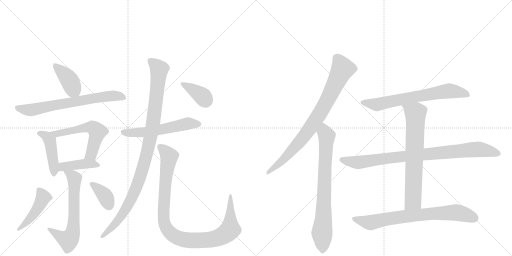
t = 0.00 s
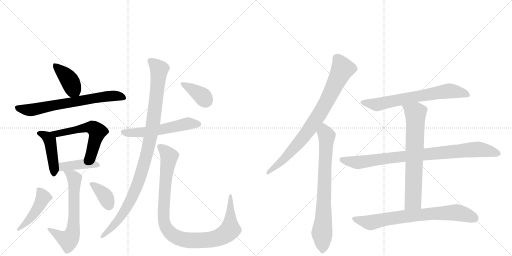
t = 2.79 s
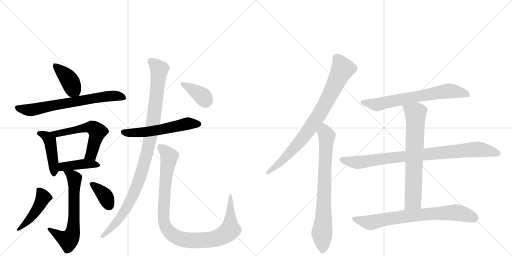
t = 5.58 s
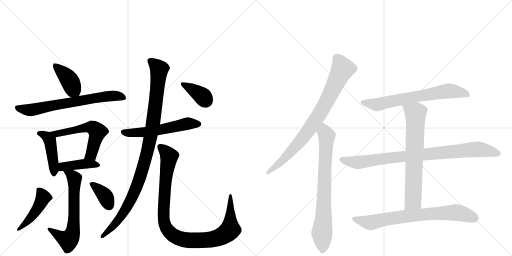
t = 8.37 s
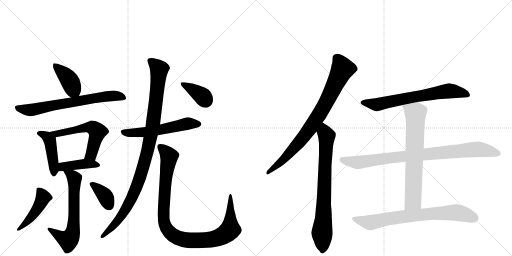
t = 11.15 s
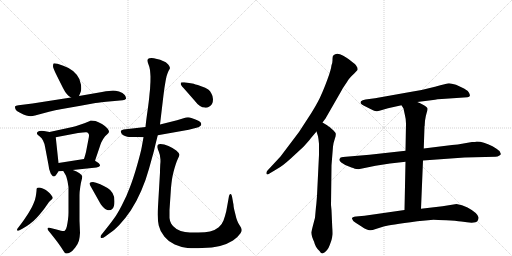
t = 13.94 s

The animated SVG that drew these frames (rendered in a browser with its animation timeline set to each time). Animation: 18 CSS @keyframes rules; one cycle of 13.94 s.

<svg version="1.1" viewBox="0 0 2048 1024" xmlns="http://www.w3.org/2000/svg">
  <g stroke="lightgray" stroke-dasharray="1,1" stroke-width="1" transform="scale(4, 4)">
    <line x1="0" y1="0" x2="256" y2="256"></line>
    <line x1="256" y1="0" x2="0" y2="256"></line>
    <line x1="128" y1="0" x2="128" y2="256"></line>
    <line x1="0" y1="128" x2="256" y2="128"></line>
    <line x1="256" y1="0" x2="512" y2="256"></line>
    <line x1="512" y1="0" x2="256" y2="256"></line>
    <line x1="384" y1="0" x2="384" y2="256"></line>
    <line x1="256" y1="128" x2="512" y2="128"></line>
  </g>
<g transform="scale(1, -1) translate(0, -850)">
   <style type="text/css">
    @keyframes keyframes0 {
      from {
       stroke: black;
       stroke-dashoffset: 405;
       stroke-width: 128;
       }
       57% {
       animation-timing-function: step-end;
       stroke: black;
       stroke-dashoffset: 0;
       stroke-width: 128;
       }
       to {
       stroke: black;
       stroke-width: 1024;
       }
       }
       #make-me-a-hanzi-animation-0 {
         animation: keyframes0 0.579590s both;
         animation-delay: 0.000000s;
         animation-timing-function: linear;
       }
    @keyframes keyframes1 {
      from {
       stroke: black;
       stroke-dashoffset: 694;
       stroke-width: 128;
       }
       69% {
       animation-timing-function: step-end;
       stroke: black;
       stroke-dashoffset: 0;
       stroke-width: 128;
       }
       to {
       stroke: black;
       stroke-width: 1024;
       }
       }
       #make-me-a-hanzi-animation-1 {
         animation: keyframes1 0.814779s both;
         animation-delay: 0.579590s;
         animation-timing-function: linear;
       }
    @keyframes keyframes2 {
      from {
       stroke: black;
       stroke-dashoffset: 443;
       stroke-width: 128;
       }
       59% {
       animation-timing-function: step-end;
       stroke: black;
       stroke-dashoffset: 0;
       stroke-width: 128;
       }
       to {
       stroke: black;
       stroke-width: 1024;
       }
       }
       #make-me-a-hanzi-animation-2 {
         animation: keyframes2 0.610514s both;
         animation-delay: 1.394368s;
         animation-timing-function: linear;
       }
    @keyframes keyframes3 {
      from {
       stroke: black;
       stroke-dashoffset: 566;
       stroke-width: 128;
       }
       65% {
       animation-timing-function: step-end;
       stroke: black;
       stroke-dashoffset: 0;
       stroke-width: 128;
       }
       to {
       stroke: black;
       stroke-width: 1024;
       }
       }
       #make-me-a-hanzi-animation-3 {
         animation: keyframes3 0.710612s both;
         animation-delay: 2.004883s;
         animation-timing-function: linear;
       }
    @keyframes keyframes4 {
      from {
       stroke: black;
       stroke-dashoffset: 415;
       stroke-width: 128;
       }
       57% {
       animation-timing-function: step-end;
       stroke: black;
       stroke-dashoffset: 0;
       stroke-width: 128;
       }
       to {
       stroke: black;
       stroke-width: 1024;
       }
       }
       #make-me-a-hanzi-animation-4 {
         animation: keyframes4 0.587728s both;
         animation-delay: 2.715495s;
         animation-timing-function: linear;
       }
    @keyframes keyframes5 {
      from {
       stroke: black;
       stroke-dashoffset: 648;
       stroke-width: 128;
       }
       68% {
       animation-timing-function: step-end;
       stroke: black;
       stroke-dashoffset: 0;
       stroke-width: 128;
       }
       to {
       stroke: black;
       stroke-width: 1024;
       }
       }
       #make-me-a-hanzi-animation-5 {
         animation: keyframes5 0.777344s both;
         animation-delay: 3.303223s;
         animation-timing-function: linear;
       }
    @keyframes keyframes6 {
      from {
       stroke: black;
       stroke-dashoffset: 459;
       stroke-width: 128;
       }
       60% {
       animation-timing-function: step-end;
       stroke: black;
       stroke-dashoffset: 0;
       stroke-width: 128;
       }
       to {
       stroke: black;
       stroke-width: 1024;
       }
       }
       #make-me-a-hanzi-animation-6 {
         animation: keyframes6 0.623535s both;
         animation-delay: 4.080566s;
         animation-timing-function: linear;
       }
    @keyframes keyframes7 {
      from {
       stroke: black;
       stroke-dashoffset: 369;
       stroke-width: 128;
       }
       55% {
       animation-timing-function: step-end;
       stroke: black;
       stroke-dashoffset: 0;
       stroke-width: 128;
       }
       to {
       stroke: black;
       stroke-width: 1024;
       }
       }
       #make-me-a-hanzi-animation-7 {
         animation: keyframes7 0.550293s both;
         animation-delay: 4.704102s;
         animation-timing-function: linear;
       }
    @keyframes keyframes8 {
      from {
       stroke: black;
       stroke-dashoffset: 567;
       stroke-width: 128;
       }
       65% {
       animation-timing-function: step-end;
       stroke: black;
       stroke-dashoffset: 0;
       stroke-width: 128;
       }
       to {
       stroke: black;
       stroke-width: 1024;
       }
       }
       #make-me-a-hanzi-animation-8 {
         animation: keyframes8 0.711426s both;
         animation-delay: 5.254395s;
         animation-timing-function: linear;
       }
    @keyframes keyframes9 {
      from {
       stroke: black;
       stroke-dashoffset: 1033;
       stroke-width: 128;
       }
       77% {
       animation-timing-function: step-end;
       stroke: black;
       stroke-dashoffset: 0;
       stroke-width: 128;
       }
       to {
       stroke: black;
       stroke-width: 1024;
       }
       }
       #make-me-a-hanzi-animation-9 {
         animation: keyframes9 1.090658s both;
         animation-delay: 5.965820s;
         animation-timing-function: linear;
       }
    @keyframes keyframes10 {
      from {
       stroke: black;
       stroke-dashoffset: 1019;
       stroke-width: 128;
       }
       77% {
       animation-timing-function: step-end;
       stroke: black;
       stroke-dashoffset: 0;
       stroke-width: 128;
       }
       to {
       stroke: black;
       stroke-width: 1024;
       }
       }
       #make-me-a-hanzi-animation-10 {
         animation: keyframes10 1.079264s both;
         animation-delay: 7.056478s;
         animation-timing-function: linear;
       }
    @keyframes keyframes11 {
      from {
       stroke: black;
       stroke-dashoffset: 382;
       stroke-width: 128;
       }
       55% {
       animation-timing-function: step-end;
       stroke: black;
       stroke-dashoffset: 0;
       stroke-width: 128;
       }
       to {
       stroke: black;
       stroke-width: 1024;
       }
       }
       #make-me-a-hanzi-animation-11 {
         animation: keyframes11 0.560872s both;
         animation-delay: 8.135742s;
         animation-timing-function: linear;
       }
    @keyframes keyframes12 {
      from {
       stroke: black;
       stroke-dashoffset: 821;
       stroke-width: 128;
       }
       73% {
       animation-timing-function: step-end;
       stroke: black;
       stroke-dashoffset: 0;
       stroke-width: 128;
       }
       to {
       stroke: black;
       stroke-width: 1024;
       }
       }
       #make-me-a-hanzi-animation-12 {
         animation: keyframes12 0.918132s both;
         animation-delay: 8.696615s;
         animation-timing-function: linear;
       }
    @keyframes keyframes13 {
      from {
       stroke: black;
       stroke-dashoffset: 761;
       stroke-width: 128;
       }
       71% {
       animation-timing-function: step-end;
       stroke: black;
       stroke-dashoffset: 0;
       stroke-width: 128;
       }
       to {
       stroke: black;
       stroke-width: 1024;
       }
       }
       #make-me-a-hanzi-animation-13 {
         animation: keyframes13 0.869303s both;
         animation-delay: 9.614746s;
         animation-timing-function: linear;
       }
    @keyframes keyframes14 {
      from {
       stroke: black;
       stroke-dashoffset: 681;
       stroke-width: 128;
       }
       69% {
       animation-timing-function: step-end;
       stroke: black;
       stroke-dashoffset: 0;
       stroke-width: 128;
       }
       to {
       stroke: black;
       stroke-width: 1024;
       }
       }
       #make-me-a-hanzi-animation-14 {
         animation: keyframes14 0.804199s both;
         animation-delay: 10.484049s;
         animation-timing-function: linear;
       }
    @keyframes keyframes15 {
      from {
       stroke: black;
       stroke-dashoffset: 886;
       stroke-width: 128;
       }
       74% {
       animation-timing-function: step-end;
       stroke: black;
       stroke-dashoffset: 0;
       stroke-width: 128;
       }
       to {
       stroke: black;
       stroke-width: 1024;
       }
       }
       #make-me-a-hanzi-animation-15 {
         animation: keyframes15 0.971029s both;
         animation-delay: 11.288249s;
         animation-timing-function: linear;
       }
    @keyframes keyframes16 {
      from {
       stroke: black;
       stroke-dashoffset: 703;
       stroke-width: 128;
       }
       70% {
       animation-timing-function: step-end;
       stroke: black;
       stroke-dashoffset: 0;
       stroke-width: 128;
       }
       to {
       stroke: black;
       stroke-width: 1024;
       }
       }
       #make-me-a-hanzi-animation-16 {
         animation: keyframes16 0.822103s both;
         animation-delay: 12.259277s;
         animation-timing-function: linear;
       }
    @keyframes keyframes17 {
      from {
       stroke: black;
       stroke-dashoffset: 748;
       stroke-width: 128;
       }
       71% {
       animation-timing-function: step-end;
       stroke: black;
       stroke-dashoffset: 0;
       stroke-width: 128;
       }
       to {
       stroke: black;
       stroke-width: 1024;
       }
       }
       #make-me-a-hanzi-animation-17 {
         animation: keyframes17 0.858724s both;
         animation-delay: 13.081380s;
         animation-timing-function: linear;
       }
</style>
<path d="M 316 466 L 323 483 Q 325 488 325 497 Q 325 503 324 511 Q 321 534 307 551 Q 293 568 274 578 Q 254 588 230 595 Q 222 597 218 597 Q 215 597 214 596 Q 212 592 212 585 Q 212 578 226 550 L 252 498 Q 261 480 268 473 Q 274 466 284 460 C 307 445 307 445 316 466 Z" fill="lightgray"></path> 
<path d="M 284 460 L 130 436 L 74 429 Q 62 428 60 424 L 60 422 Q 60 418 62 413 Q 64 406 80 399 Q 95 391 105 388 Q 115 385 123 385 Q 130 386 140 388 L 196 403 Q 220 409 248 414 L 322 427 L 382 438 Q 398 440 447 445 L 491 449 Q 501 450 504 455 L 504 457 Q 504 462 499 470 Q 492 480 476 484 Q 461 488 452 488 Q 442 488 408 482 L 316 466 L 284 460 Z" fill="lightgray"></path> 
<path d="M 198 322 L 176 326 Q 170 327 166 327 Q 161 327 158 326 Q 152 324 149 321 Q 148 319 148 317 L 148 315 Q 148 312 158 305 Q 168 298 172 288 Q 178 276 180 264 L 194 190 Q 196 172 200 164 Q 202 156 207 150 Q 211 144 216 144 Q 220 144 227 154 L 234 165 C 237 170 237 170 234 198 L 223 301 C 221 318 221 318 198 322 Z" fill="lightgray"></path> 
<path d="M 380 207 L 400 266 Q 402 274 405 280 Q 408 286 414 296 Q 420 306 428 312 Q 434 318 436 322 L 436 323 Q 436 328 430 336 Q 424 344 408 354 Q 393 362 382 366 Q 373 368 366 368 L 362 368 Q 359 366 350 362 Q 340 358 320 351 Q 299 344 290 342 L 198 322 C 169 316 194 295 223 301 L 312 318 Q 334 321 343 321 L 346 321 Q 352 320 355 314 Q 356 312 356 308 Q 356 303 354 294 L 344 242 Q 342 233 336 214 C 327 185 370 179 380 207 Z" fill="lightgray"></path> 
<path d="M 291 170 L 386 180 Q 398 182 400 187 L 400 188 Q 400 194 394 198 Q 386 204 380 207 C 361 218 361 218 336 214 L 234 198 C 204 193 204 163 234 165 L 253 166 L 291 170 Z" fill="lightgray"></path> 
<path d="M 253 166 L 263 149 Q 266 144 270 126 Q 273 108 274 101 L 274 0 Q 274 -12 272 -28 Q 270 -44 267 -57 Q 264 -70 259 -73 Q 257 -74 253 -74 Q 249 -74 244 -73 L 226 -68 L 202 -62 Q 198 -61 195 -61 Q 191 -61 190 -63 L 190 -65 Q 190 -68 194 -73 L 211 -94 L 228 -116 Q 245 -139 252 -151 Q 259 -163 264 -164 L 267 -164 Q 273 -164 280 -160 Q 290 -155 301 -140 Q 312 -126 316 -112 Q 319 -98 320 -82 L 318 -33 L 318 69 Q 318 82 321 102 Q 324 122 326 128 Q 329 138 329 143 L 329 145 Q 328 150 318 157 Q 308 164 291 170 C 263 181 238 191 253 166 Z" fill="lightgray"></path> 
<path d="M 91 -64 Q 107 -55 119 -46 Q 132 -37 145 -23 Q 159 -8 170 6 Q 181 20 189 32 Q 196 44 203 49 Q 209 54 210 56 Q 211 57 211 59 Q 211 62 208 65 Q 205 71 198 78 L 186 88 Q 181 92 171 96 Q 161 100 156 100 Q 150 100 148 98 Q 146 96 146 86 Q 145 76 143 64 Q 141 52 135 38 Q 130 25 120 8 Q 111 -8 101 -22 Q 91 -37 84 -46 L 74 -59 Q 68 -66 68 -69 Q 68 -72 70 -73 L 71 -73 Q 74 -73 78 -71 L 91 -64 Z" fill="lightgray"></path> 
<path d="M 399 40 Q 402 34 412 22 Q 422 11 429 10 Q 433 9 436 9 Q 444 9 450 15 Q 458 24 458 44 Q 458 66 450 78 Q 441 92 430 98 Q 420 104 401 113 Q 382 121 372 122 Q 362 122 359 118 Q 358 117 358 116 Q 358 111 367 97 L 399 40 Z" fill="lightgray"></path> 
<path d="M 582 342 L 494 332 Q 485 330 483 326 L 483 325 Q 483 322 486 316 Q 490 310 500 306 Q 510 303 516 302 L 547 302 L 574 301 L 631 309 L 755 331 L 782 338 Q 796 341 800 345 Q 804 348 805 352 L 805 354 Q 805 357 802 361 Q 799 366 782 372 Q 766 379 759 380 Q 756 381 752 381 Q 748 381 744 380 L 708 369 L 640 352 L 582 342 Z" fill="lightgray"></path> 
<path d="M 640 352 L 654 470 L 658 500 L 662 524 Q 663 530 666 544 Q 670 558 674 566 Q 680 576 680 578 Q 680 584 672 593 Q 664 602 652 606 Q 641 612 628 614 Q 614 618 606 618 Q 596 618 593 615 Q 590 612 590 608 Q 590 603 594 592 Q 599 580 600 570 Q 601 560 602 544 Q 602 520 601 510 Q 601 498 598 473 Q 596 448 590 406 Q 584 364 582 342 L 574 301 L 567 262 Q 564 244 549 191 Q 534 138 520 102 Q 507 66 488 30 Q 469 -7 456 -24 Q 444 -41 424 -66 L 408 -86 Q 402 -93 402 -97 Q 402 -99 403 -101 Q 405 -102 407 -102 Q 412 -102 421 -96 L 440 -82 Q 456 -72 478 -49 Q 500 -26 523 8 Q 546 43 565 87 Q 584 131 596 175 L 616 247 Q 622 274 631 309 L 640 352 Z" fill="lightgray"></path> 
<path d="M 678 10 L 684 99 Q 686 120 688 133 Q 690 146 694 162 Q 698 178 703 193 Q 708 208 712 216 Q 717 225 717 230 L 717 232 Q 717 238 705 248 Q 692 258 674 266 Q 656 274 642 274 Q 634 274 631 270 Q 629 267 629 263 L 629 261 Q 630 256 635 244 Q 640 232 641 218 Q 642 214 642 207 Q 642 201 641 192 Q 640 174 640 160 L 632 24 Q 631 7 631 -8 Q 631 -36 635 -52 Q 640 -76 658 -97 Q 675 -118 699 -128 Q 724 -139 750 -142 Q 763 -143 778 -143 Q 792 -143 808 -142 Q 850 -141 880 -134 Q 910 -126 932 -112 Q 953 -97 962 -83 Q 967 -75 967 -70 Q 967 -68 966 -67 Q 966 -62 959 -52 Q 952 -42 949 -33 Q 945 -24 940 -1 Q 934 21 934 31 L 928 64 Q 926 74 923 74 L 922 74 Q 918 74 916 66 L 911 38 L 905 5 Q 900 -16 894 -32 Q 888 -48 875 -59 Q 862 -70 840 -76 Q 822 -80 794 -80 L 782 -80 Q 758 -80 740 -78 Q 722 -76 706 -66 Q 691 -56 685 -45 Q 679 -34 678 -22 L 678 10 Z" fill="lightgray"></path> 
<path d="M 778 448 Q 790 432 800 426 Q 810 420 818 420 Q 821 419 824 419 Q 830 419 836 423 Q 844 427 848 434 Q 852 441 852 453 Q 852 465 846 475 Q 841 486 833 492 Q 824 499 802 506 Q 779 514 769 516 Q 760 518 737 521 L 731 521 Q 725 521 724 520 Q 723 518 723 516 L 723 513 Q 724 508 742 489 L 778 448 Z" fill="lightgray"></path> 
<path d="M 1290 360 L 1302 376 L 1364 484 Q 1371 498 1386 519 Q 1394 534 1400 539 Q 1409 550 1416 555 L 1430 570 Q 1432 578 1426 585 Q 1424 592 1404 606 Q 1399 611 1373 627 Q 1347 642 1334 629 Q 1330 626 1330 614 Q 1331 602 1326 589 Q 1324 571 1310 533 Q 1296 495 1285 471 Q 1275 446 1246 399 L 1196 322 L 1122 224 L 1070 168 Q 1064 161 1066 155 Q 1068 149 1078 156 L 1108 174 Q 1129 185 1162 215 L 1214 263 Q 1235 286 1244 298 L 1266 324 L 1290 360 Z" fill="lightgray"></path> 
<path d="M 1326 9 L 1324 30 L 1326 189 L 1332 264 Q 1334 280 1339 294 Q 1344 308 1343 314 Q 1343 319 1334 328 L 1316 344 Q 1312 345 1310 348 L 1290 360 C 1264 375 1257 353 1266 324 L 1272 305 Q 1274 296 1276 275 L 1276 231 L 1268 67 Q 1265 27 1264 23 L 1260 -21 Q 1246 -74 1245 -80 Q 1245 -86 1249 -99 Q 1254 -113 1256 -116 Q 1258 -125 1264 -137 Q 1271 -149 1278 -154 Q 1284 -164 1290 -164 Q 1310 -156 1319 -130 Q 1329 -104 1329 -94 Q 1331 -86 1329 -60 L 1326 9 Z" fill="lightgray"></path> 
<path d="M 1669 442 L 1740 451 Q 1747 453 1767 454 L 1870 461 Q 1878 462 1879 466 Q 1881 469 1876 479 Q 1871 488 1856 496 L 1824 511 Q 1805 517 1796 517 Q 1788 516 1740 503 Q 1692 490 1646 483 L 1500 457 L 1462 452 Q 1449 450 1444 445 Q 1440 440 1444 435 Q 1449 430 1454 428 L 1484 413 Q 1499 404 1508 405 Q 1517 406 1528 410 L 1552 417 L 1606 429 L 1669 442 Z" fill="lightgray"></path> 
<path d="M 1622 247 L 1478 231 L 1372 222 Q 1360 222 1358 214 Q 1355 207 1365 200 Q 1375 192 1396 184 Q 1418 176 1419 175 L 1434 173 L 1502 187 L 1560 196 L 1622 203 L 1692 208 L 1858 220 L 1982 223 Q 1991 223 1996 227 Q 2002 230 2003 233 Q 2004 235 1998 246 Q 1991 252 1970 265 Q 1933 284 1907 284 Q 1902 282 1888 282 L 1848 275 Q 1834 272 1808 270 L 1695 256 L 1622 247 Z" fill="lightgray"></path> 
<path d="M 1699 353 L 1700 367 Q 1703 388 1707 400 Q 1711 411 1710 416 Q 1709 421 1694 430 Q 1680 438 1669 442 C 1641 454 1590 455 1606 429 L 1614 416 L 1620 388 Q 1624 373 1624 356 L 1622 247 L 1622 203 L 1618 10 C 1617 -20 1683 -15 1684 15 L 1692 208 L 1695 256 L 1698 345 Q 1699 346 1699 353 Z" fill="lightgray"></path> 
<path d="M 1618 10 L 1458 -13 L 1424 -16 Q 1408 -18 1408 -24 L 1408 -26 Q 1411 -27 1411 -30 Q 1411 -34 1424 -42 L 1446 -56 Q 1457 -64 1465 -67 Q 1474 -70 1479 -71 Q 1485 -73 1503 -66 L 1538 -55 Q 1555 -51 1669 -35 L 1734 -29 Q 1747 -29 1785 -31 Q 1824 -33 1845 -36 Q 1901 -46 1910 -34 Q 1915 -25 1914 -19 Q 1909 -1 1870 20 Q 1848 32 1826 34 L 1770 25 L 1684 15 L 1618 10 Z" fill="lightgray"></path> 
      <clipPath id="make-me-a-hanzi-clip-0">
      <path d="M 316 466 L 323 483 Q 325 488 325 497 Q 325 503 324 511 Q 321 534 307 551 Q 293 568 274 578 Q 254 588 230 595 Q 222 597 218 597 Q 215 597 214 596 Q 212 592 212 585 Q 212 578 226 550 L 252 498 Q 261 480 268 473 Q 274 466 284 460 C 307 445 307 445 316 466 Z" fill="lightgray"></path>
      </clipPath>
      <path clip-path="url(#make-me-a-hanzi-clip-0)" d="M 218 590 L 270 540 L 309 474 " fill="none" id="make-me-a-hanzi-animation-0" stroke-dasharray="277 554" stroke-linecap="round"></path>

      <clipPath id="make-me-a-hanzi-clip-1">
      <path d="M 284 460 L 130 436 L 74 429 Q 62 428 60 424 L 60 422 Q 60 418 62 413 Q 64 406 80 399 Q 95 391 105 388 Q 115 385 123 385 Q 130 386 140 388 L 196 403 Q 220 409 248 414 L 322 427 L 382 438 Q 398 440 447 445 L 491 449 Q 501 450 504 455 L 504 457 Q 504 462 499 470 Q 492 480 476 484 Q 461 488 452 488 Q 442 488 408 482 L 316 466 L 284 460 Z" fill="lightgray"></path>
      </clipPath>
      <path clip-path="url(#make-me-a-hanzi-clip-1)" d="M 68 423 L 81 415 L 121 410 L 449 467 L 477 466 L 496 456 " fill="none" id="make-me-a-hanzi-animation-1" stroke-dasharray="566 1132" stroke-linecap="round"></path>

      <clipPath id="make-me-a-hanzi-clip-2">
      <path d="M 198 322 L 176 326 Q 170 327 166 327 Q 161 327 158 326 Q 152 324 149 321 Q 148 319 148 317 L 148 315 Q 148 312 158 305 Q 168 298 172 288 Q 178 276 180 264 L 194 190 Q 196 172 200 164 Q 202 156 207 150 Q 211 144 216 144 Q 220 144 227 154 L 234 165 C 237 170 237 170 234 198 L 223 301 C 221 318 221 318 198 322 Z" fill="lightgray"></path>
      </clipPath>
      <path clip-path="url(#make-me-a-hanzi-clip-2)" d="M 157 317 L 179 309 L 199 288 L 217 155 " fill="none" id="make-me-a-hanzi-animation-2" stroke-dasharray="315 630" stroke-linecap="round"></path>

      <clipPath id="make-me-a-hanzi-clip-3">
      <path d="M 380 207 L 400 266 Q 402 274 405 280 Q 408 286 414 296 Q 420 306 428 312 Q 434 318 436 322 L 436 323 Q 436 328 430 336 Q 424 344 408 354 Q 393 362 382 366 Q 373 368 366 368 L 362 368 Q 359 366 350 362 Q 340 358 320 351 Q 299 344 290 342 L 198 322 C 169 316 194 295 223 301 L 312 318 Q 334 321 343 321 L 346 321 Q 352 320 355 314 Q 356 312 356 308 Q 356 303 354 294 L 344 242 Q 342 233 336 214 C 327 185 370 179 380 207 Z" fill="lightgray"></path>
      </clipPath>
      <path clip-path="url(#make-me-a-hanzi-clip-3)" d="M 206 323 L 228 314 L 351 341 L 376 336 L 389 321 L 386 306 L 367 236 L 345 220 " fill="none" id="make-me-a-hanzi-animation-3" stroke-dasharray="438 876" stroke-linecap="round"></path>

      <clipPath id="make-me-a-hanzi-clip-4">
      <path d="M 291 170 L 386 180 Q 398 182 400 187 L 400 188 Q 400 194 394 198 Q 386 204 380 207 C 361 218 361 218 336 214 L 234 198 C 204 193 204 163 234 165 L 253 166 L 291 170 Z" fill="lightgray"></path>
      </clipPath>
      <path clip-path="url(#make-me-a-hanzi-clip-4)" d="M 238 171 L 251 183 L 302 191 L 370 194 L 391 188 " fill="none" id="make-me-a-hanzi-animation-4" stroke-dasharray="287 574" stroke-linecap="round"></path>

      <clipPath id="make-me-a-hanzi-clip-5">
      <path d="M 253 166 L 263 149 Q 266 144 270 126 Q 273 108 274 101 L 274 0 Q 274 -12 272 -28 Q 270 -44 267 -57 Q 264 -70 259 -73 Q 257 -74 253 -74 Q 249 -74 244 -73 L 226 -68 L 202 -62 Q 198 -61 195 -61 Q 191 -61 190 -63 L 190 -65 Q 190 -68 194 -73 L 211 -94 L 228 -116 Q 245 -139 252 -151 Q 259 -163 264 -164 L 267 -164 Q 273 -164 280 -160 Q 290 -155 301 -140 Q 312 -126 316 -112 Q 319 -98 320 -82 L 318 -33 L 318 69 Q 318 82 321 102 Q 324 122 326 128 Q 329 138 329 143 L 329 145 Q 328 150 318 157 Q 308 164 291 170 C 263 181 238 191 253 166 Z" fill="lightgray"></path>
      </clipPath>
      <path clip-path="url(#make-me-a-hanzi-clip-5)" d="M 260 164 L 298 136 L 296 -26 L 289 -87 L 273 -111 L 193 -64 " fill="none" id="make-me-a-hanzi-animation-5" stroke-dasharray="520 1040" stroke-linecap="round"></path>

      <clipPath id="make-me-a-hanzi-clip-6">
      <path d="M 91 -64 Q 107 -55 119 -46 Q 132 -37 145 -23 Q 159 -8 170 6 Q 181 20 189 32 Q 196 44 203 49 Q 209 54 210 56 Q 211 57 211 59 Q 211 62 208 65 Q 205 71 198 78 L 186 88 Q 181 92 171 96 Q 161 100 156 100 Q 150 100 148 98 Q 146 96 146 86 Q 145 76 143 64 Q 141 52 135 38 Q 130 25 120 8 Q 111 -8 101 -22 Q 91 -37 84 -46 L 74 -59 Q 68 -66 68 -69 Q 68 -72 70 -73 L 71 -73 Q 74 -73 78 -71 L 91 -64 Z" fill="lightgray"></path>
      </clipPath>
      <path clip-path="url(#make-me-a-hanzi-clip-6)" d="M 154 91 L 173 61 L 165 43 L 126 -17 L 71 -70 " fill="none" id="make-me-a-hanzi-animation-6" stroke-dasharray="331 662" stroke-linecap="round"></path>

      <clipPath id="make-me-a-hanzi-clip-7">
      <path d="M 399 40 Q 402 34 412 22 Q 422 11 429 10 Q 433 9 436 9 Q 444 9 450 15 Q 458 24 458 44 Q 458 66 450 78 Q 441 92 430 98 Q 420 104 401 113 Q 382 121 372 122 Q 362 122 359 118 Q 358 117 358 116 Q 358 111 367 97 L 399 40 Z" fill="lightgray"></path>
      </clipPath>
      <path clip-path="url(#make-me-a-hanzi-clip-7)" d="M 364 114 L 417 70 L 435 30 " fill="none" id="make-me-a-hanzi-animation-7" stroke-dasharray="241 482" stroke-linecap="round"></path>

      <clipPath id="make-me-a-hanzi-clip-8">
      <path d="M 582 342 L 494 332 Q 485 330 483 326 L 483 325 Q 483 322 486 316 Q 490 310 500 306 Q 510 303 516 302 L 547 302 L 574 301 L 631 309 L 755 331 L 782 338 Q 796 341 800 345 Q 804 348 805 352 L 805 354 Q 805 357 802 361 Q 799 366 782 372 Q 766 379 759 380 Q 756 381 752 381 Q 748 381 744 380 L 708 369 L 640 352 L 582 342 Z" fill="lightgray"></path>
      </clipPath>
      <path clip-path="url(#make-me-a-hanzi-clip-8)" d="M 490 326 L 508 319 L 568 320 L 751 356 L 796 353 " fill="none" id="make-me-a-hanzi-animation-8" stroke-dasharray="439 878" stroke-linecap="round"></path>

      <clipPath id="make-me-a-hanzi-clip-9">
      <path d="M 640 352 L 654 470 L 658 500 L 662 524 Q 663 530 666 544 Q 670 558 674 566 Q 680 576 680 578 Q 680 584 672 593 Q 664 602 652 606 Q 641 612 628 614 Q 614 618 606 618 Q 596 618 593 615 Q 590 612 590 608 Q 590 603 594 592 Q 599 580 600 570 Q 601 560 602 544 Q 602 520 601 510 Q 601 498 598 473 Q 596 448 590 406 Q 584 364 582 342 L 574 301 L 567 262 Q 564 244 549 191 Q 534 138 520 102 Q 507 66 488 30 Q 469 -7 456 -24 Q 444 -41 424 -66 L 408 -86 Q 402 -93 402 -97 Q 402 -99 403 -101 Q 405 -102 407 -102 Q 412 -102 421 -96 L 440 -82 Q 456 -72 478 -49 Q 500 -26 523 8 Q 546 43 565 87 Q 584 131 596 175 L 616 247 Q 622 274 631 309 L 640 352 Z" fill="lightgray"></path>
      </clipPath>
      <path clip-path="url(#make-me-a-hanzi-clip-9)" d="M 602 607 L 637 572 L 609 336 L 579 203 L 547 103 L 523 49 L 479 -23 L 406 -98 " fill="none" id="make-me-a-hanzi-animation-9" stroke-dasharray="905 1810" stroke-linecap="round"></path>

      <clipPath id="make-me-a-hanzi-clip-10">
      <path d="M 678 10 L 684 99 Q 686 120 688 133 Q 690 146 694 162 Q 698 178 703 193 Q 708 208 712 216 Q 717 225 717 230 L 717 232 Q 717 238 705 248 Q 692 258 674 266 Q 656 274 642 274 Q 634 274 631 270 Q 629 267 629 263 L 629 261 Q 630 256 635 244 Q 640 232 641 218 Q 642 214 642 207 Q 642 201 641 192 Q 640 174 640 160 L 632 24 Q 631 7 631 -8 Q 631 -36 635 -52 Q 640 -76 658 -97 Q 675 -118 699 -128 Q 724 -139 750 -142 Q 763 -143 778 -143 Q 792 -143 808 -142 Q 850 -141 880 -134 Q 910 -126 932 -112 Q 953 -97 962 -83 Q 967 -75 967 -70 Q 967 -68 966 -67 Q 966 -62 959 -52 Q 952 -42 949 -33 Q 945 -24 940 -1 Q 934 21 934 31 L 928 64 Q 926 74 923 74 L 922 74 Q 918 74 916 66 L 911 38 L 905 5 Q 900 -16 894 -32 Q 888 -48 875 -59 Q 862 -70 840 -76 Q 822 -80 794 -80 L 782 -80 Q 758 -80 740 -78 Q 722 -76 706 -66 Q 691 -56 685 -45 Q 679 -34 678 -22 L 678 10 Z" fill="lightgray"></path>
      </clipPath>
      <path clip-path="url(#make-me-a-hanzi-clip-10)" d="M 639 264 L 676 224 L 660 106 L 654 -17 L 664 -60 L 690 -90 L 738 -109 L 799 -112 L 867 -103 L 899 -88 L 921 -68 L 923 68 " fill="none" id="make-me-a-hanzi-animation-10" stroke-dasharray="891 1782" stroke-linecap="round"></path>

      <clipPath id="make-me-a-hanzi-clip-11">
      <path d="M 778 448 Q 790 432 800 426 Q 810 420 818 420 Q 821 419 824 419 Q 830 419 836 423 Q 844 427 848 434 Q 852 441 852 453 Q 852 465 846 475 Q 841 486 833 492 Q 824 499 802 506 Q 779 514 769 516 Q 760 518 737 521 L 731 521 Q 725 521 724 520 Q 723 518 723 516 L 723 513 Q 724 508 742 489 L 778 448 Z" fill="lightgray"></path>
      </clipPath>
      <path clip-path="url(#make-me-a-hanzi-clip-11)" d="M 728 517 L 806 468 L 824 439 " fill="none" id="make-me-a-hanzi-animation-11" stroke-dasharray="254 508" stroke-linecap="round"></path>

      <clipPath id="make-me-a-hanzi-clip-12">
      <path d="M 1290 360 L 1302 376 L 1364 484 Q 1371 498 1386 519 Q 1394 534 1400 539 Q 1409 550 1416 555 L 1430 570 Q 1432 578 1426 585 Q 1424 592 1404 606 Q 1399 611 1373 627 Q 1347 642 1334 629 Q 1330 626 1330 614 Q 1331 602 1326 589 Q 1324 571 1310 533 Q 1296 495 1285 471 Q 1275 446 1246 399 L 1196 322 L 1122 224 L 1070 168 Q 1064 161 1066 155 Q 1068 149 1078 156 L 1108 174 Q 1129 185 1162 215 L 1214 263 Q 1235 286 1244 298 L 1266 324 L 1290 360 Z" fill="lightgray"></path>
      </clipPath>
      <path clip-path="url(#make-me-a-hanzi-clip-12)" d="M 1347 618 L 1370 574 L 1280 397 L 1202 287 L 1133 211 L 1072 160 " fill="none" id="make-me-a-hanzi-animation-12" stroke-dasharray="693 1386" stroke-linecap="round"></path>

      <clipPath id="make-me-a-hanzi-clip-13">
      <path d="M 1326 9 L 1324 30 L 1326 189 L 1332 264 Q 1334 280 1339 294 Q 1344 308 1343 314 Q 1343 319 1334 328 L 1316 344 Q 1312 345 1310 348 L 1290 360 C 1264 375 1257 353 1266 324 L 1272 305 Q 1274 296 1276 275 L 1276 231 L 1268 67 Q 1265 27 1264 23 L 1260 -21 Q 1246 -74 1245 -80 Q 1245 -86 1249 -99 Q 1254 -113 1256 -116 Q 1258 -125 1264 -137 Q 1271 -149 1278 -154 Q 1284 -164 1290 -164 Q 1310 -156 1319 -130 Q 1329 -104 1329 -94 Q 1331 -86 1329 -60 L 1326 9 Z" fill="lightgray"></path>
      </clipPath>
      <path clip-path="url(#make-me-a-hanzi-clip-13)" d="M 1291 351 L 1306 296 L 1288 -78 L 1291 -151 " fill="none" id="make-me-a-hanzi-animation-13" stroke-dasharray="633 1266" stroke-linecap="round"></path>

      <clipPath id="make-me-a-hanzi-clip-14">
      <path d="M 1669 442 L 1740 451 Q 1747 453 1767 454 L 1870 461 Q 1878 462 1879 466 Q 1881 469 1876 479 Q 1871 488 1856 496 L 1824 511 Q 1805 517 1796 517 Q 1788 516 1740 503 Q 1692 490 1646 483 L 1500 457 L 1462 452 Q 1449 450 1444 445 Q 1440 440 1444 435 Q 1449 430 1454 428 L 1484 413 Q 1499 404 1508 405 Q 1517 406 1528 410 L 1552 417 L 1606 429 L 1669 442 Z" fill="lightgray"></path>
      </clipPath>
      <path clip-path="url(#make-me-a-hanzi-clip-14)" d="M 1452 440 L 1506 431 L 1791 486 L 1870 471 " fill="none" id="make-me-a-hanzi-animation-14" stroke-dasharray="553 1106" stroke-linecap="round"></path>

      <clipPath id="make-me-a-hanzi-clip-15">
      <path d="M 1622 247 L 1478 231 L 1372 222 Q 1360 222 1358 214 Q 1355 207 1365 200 Q 1375 192 1396 184 Q 1418 176 1419 175 L 1434 173 L 1502 187 L 1560 196 L 1622 203 L 1692 208 L 1858 220 L 1982 223 Q 1991 223 1996 227 Q 2002 230 2003 233 Q 2004 235 1998 246 Q 1991 252 1970 265 Q 1933 284 1907 284 Q 1902 282 1888 282 L 1848 275 Q 1834 272 1808 270 L 1695 256 L 1622 247 Z" fill="lightgray"></path>
      </clipPath>
      <path clip-path="url(#make-me-a-hanzi-clip-15)" d="M 1369 211 L 1436 200 L 1560 219 L 1910 252 L 1994 237 " fill="none" id="make-me-a-hanzi-animation-15" stroke-dasharray="758 1516" stroke-linecap="round"></path>

      <clipPath id="make-me-a-hanzi-clip-16">
      <path d="M 1699 353 L 1700 367 Q 1703 388 1707 400 Q 1711 411 1710 416 Q 1709 421 1694 430 Q 1680 438 1669 442 C 1641 454 1590 455 1606 429 L 1614 416 L 1620 388 Q 1624 373 1624 356 L 1622 247 L 1622 203 L 1618 10 C 1617 -20 1683 -15 1684 15 L 1692 208 L 1695 256 L 1698 345 Q 1699 346 1699 353 Z" fill="lightgray"></path>
      </clipPath>
      <path clip-path="url(#make-me-a-hanzi-clip-16)" d="M 1613 425 L 1662 397 L 1653 53 L 1624 17 " fill="none" id="make-me-a-hanzi-animation-16" stroke-dasharray="575 1150" stroke-linecap="round"></path>

      <clipPath id="make-me-a-hanzi-clip-17">
      <path d="M 1618 10 L 1458 -13 L 1424 -16 Q 1408 -18 1408 -24 L 1408 -26 Q 1411 -27 1411 -30 Q 1411 -34 1424 -42 L 1446 -56 Q 1457 -64 1465 -67 Q 1474 -70 1479 -71 Q 1485 -73 1503 -66 L 1538 -55 Q 1555 -51 1669 -35 L 1734 -29 Q 1747 -29 1785 -31 Q 1824 -33 1845 -36 Q 1901 -46 1910 -34 Q 1915 -25 1914 -19 Q 1909 -1 1870 20 Q 1848 32 1826 34 L 1770 25 L 1684 15 L 1618 10 Z" fill="lightgray"></path>
      </clipPath>
      <path clip-path="url(#make-me-a-hanzi-clip-17)" d="M 1414 -25 L 1486 -40 L 1614 -16 L 1810 0 L 1850 -4 L 1898 -23 " fill="none" id="make-me-a-hanzi-animation-17" stroke-dasharray="620 1240" stroke-linecap="round"></path>

</g>
</svg>
